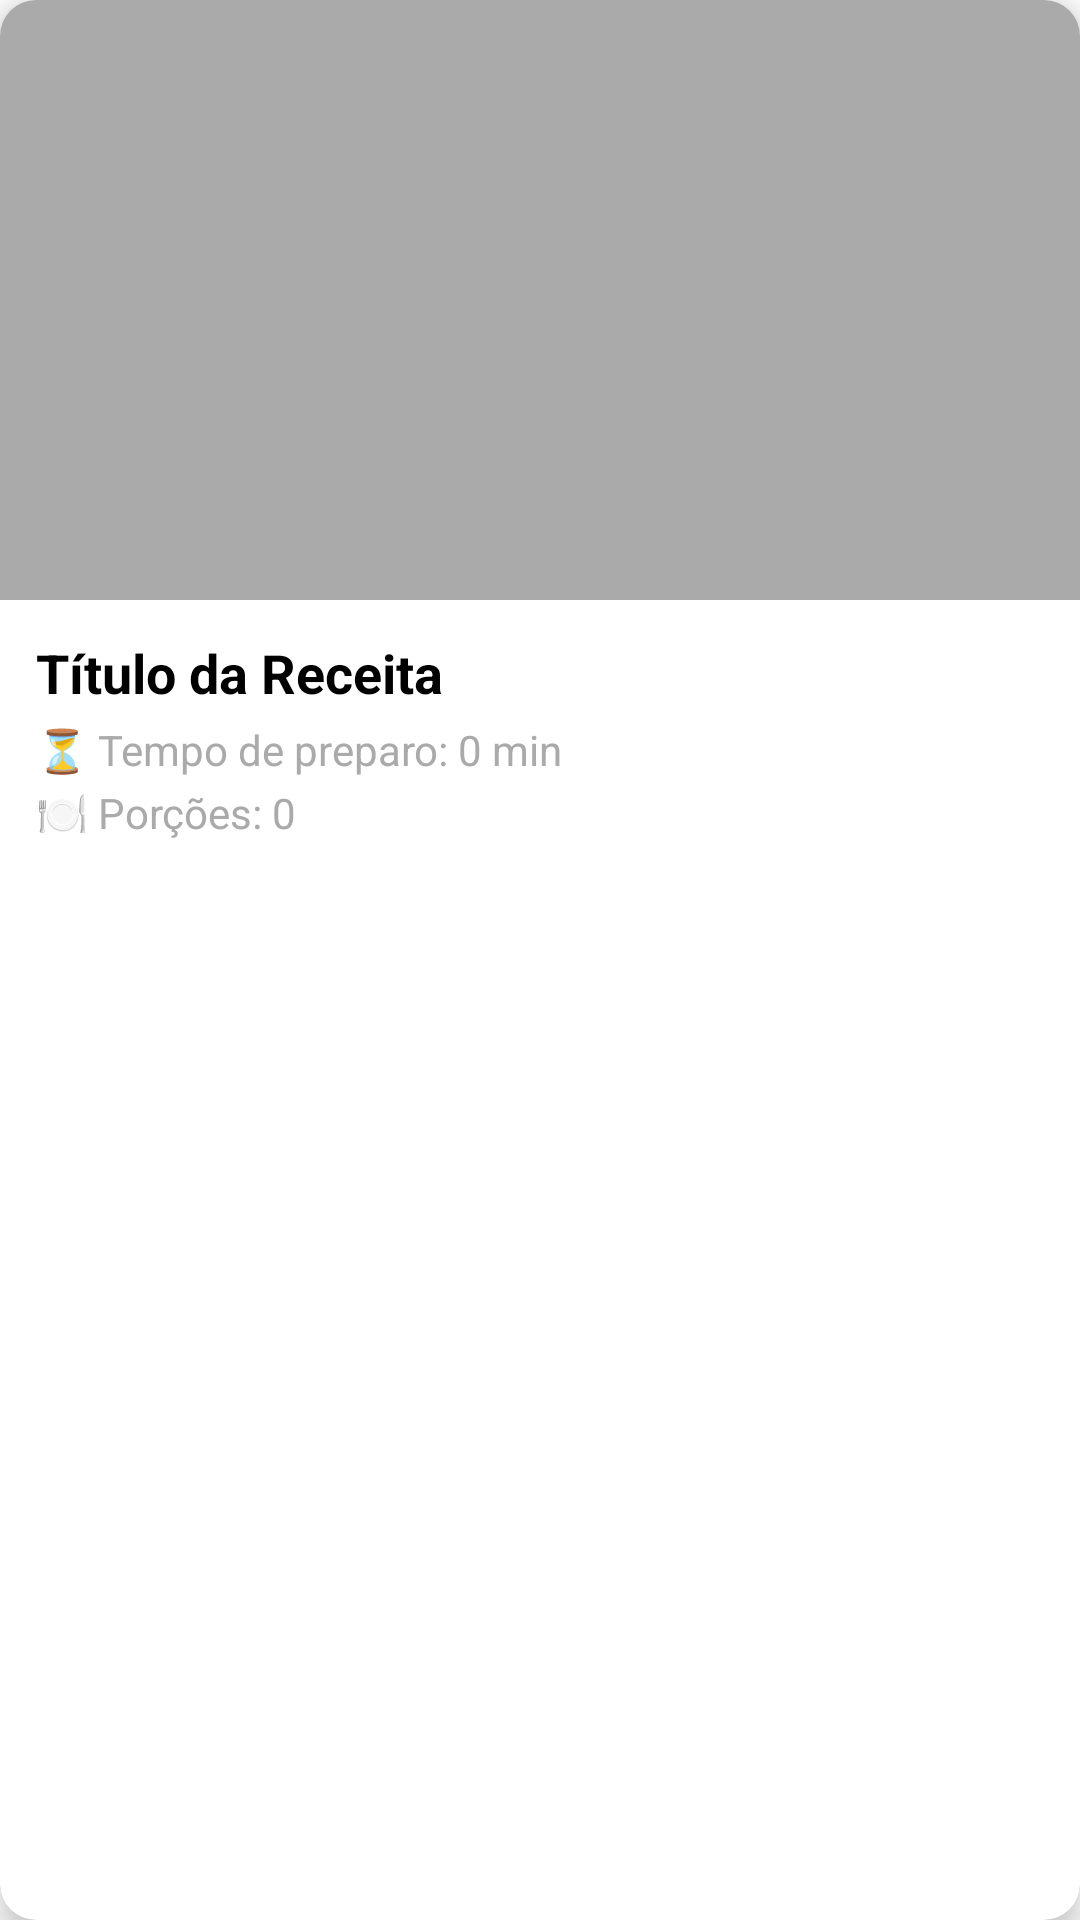

Android layout source for this screen:
<!-- AndroidManifest.xml: application theme Theme.MaterialComponents.Light.NoActionBar -->
<!-- res/layout/activity_recipes.xml -->
<?xml version="1.0" encoding="utf-8"?>
<androidx.cardview.widget.CardView
    xmlns:android="http://schemas.android.com/apk/res/android"
    xmlns:app="http://schemas.android.com/apk/res-auto"
    android:layout_width="match_parent"
    android:layout_height="wrap_content"
    android:layout_margin="12dp"
    app:cardCornerRadius="12dp"
    app:cardElevation="6dp"
    android:background="@android:color/white">

    <LinearLayout
        android:layout_width="match_parent"
        android:layout_height="wrap_content"
        android:orientation="vertical">

        
        <ImageView
            android:id="@+id/recipeImage"
            android:layout_width="match_parent"
            android:layout_height="200dp"
            android:scaleType="centerCrop"
            android:adjustViewBounds="true"
            android:background="@android:color/darker_gray"/>

        
        <LinearLayout
            android:layout_width="match_parent"
            android:layout_height="wrap_content"
            android:orientation="vertical"
            android:padding="12dp">

            <TextView
                android:id="@+id/recipeTitle"
                android:layout_width="match_parent"
                android:layout_height="wrap_content"
                android:text="Título da Receita"
                android:textSize="18sp"
                android:textStyle="bold"
                android:textColor="@android:color/black"/>

            <TextView
                android:id="@+id/recipePrepTime"
                android:layout_width="match_parent"
                android:layout_height="wrap_content"
                android:text="⏳ Tempo de preparo: 0 min"
                android:textSize="14sp"
                android:textColor="@android:color/darker_gray"
                android:layout_marginTop="4dp"/>

            <TextView
                android:id="@+id/recipeServings"
                android:layout_width="match_parent"
                android:layout_height="wrap_content"
                android:text="🍽️ Porções: 0"
                android:textSize="14sp"
                android:textColor="@android:color/darker_gray"
                android:layout_marginTop="2dp"/>
        </LinearLayout>
    </LinearLayout>
</androidx.cardview.widget.CardView>
<!-- resources referenced by this layout -->
<resources>

</resources>
